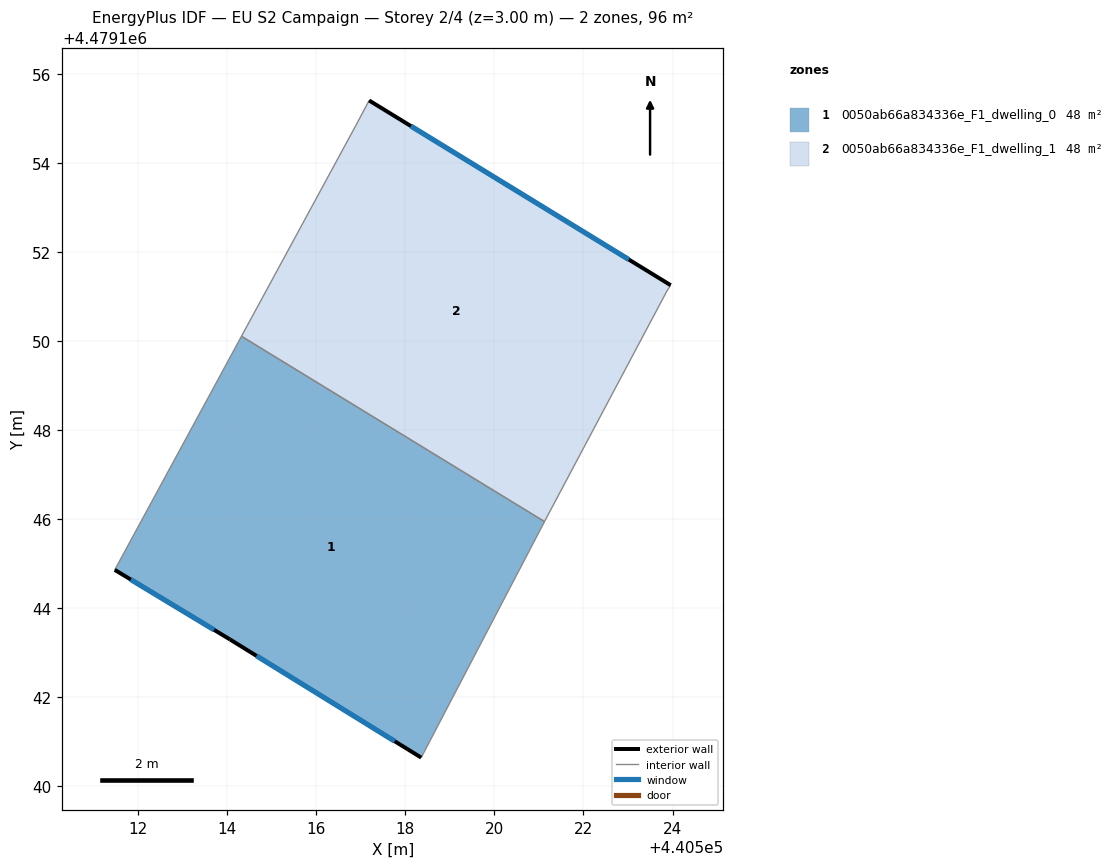
=== STOREY PLAN SPEC (per zone: floor XY polygon, exterior-wall plan segments, windows/doors) ===
zone 1: 0050ab66a834336e_F1_dwelling_0  (47.8 m²)
  floor: (440518.35, 4479140.64) (440521.12, 4479145.95) (440514.32, 4479150.11) (440511.47, 4479144.86) (440514.06, 4479143.30)
  exterior wall: (440514.06, 4479143.30) – (440511.47, 4479144.86)  [3.0 m]
    window: (440513.70, 4479143.52) – (440511.83, 4479144.64)  [4.7 m²]
  exterior wall: (440518.35, 4479140.64) – (440514.06, 4479143.30)  [5.0 m]
    window: (440517.76, 4479141.01) – (440514.66, 4479142.93)  [7.9 m²]
  interior walls: 3
zone 2: 0050ab66a834336e_F1_dwelling_1  (47.8 m²)
  floor: (440521.18, 4479146.05) (440523.87, 4479151.12) (440523.96, 4479151.26) (440517.18, 4479155.41) (440516.89, 4479154.85) (440514.32, 4479150.11) (440521.12, 4479145.95)
  exterior wall: (440517.18, 4479155.41) – (440523.96, 4479151.26)  [7.9 m]
    window: (440518.12, 4479154.83) – (440523.02, 4479151.83)  [12.4 m²]
  interior walls: 6

=== DERIVED (storey summary) ===
Building: EU S2 Campaign
Storey: 2 of 4  (floor level z = 3.00 m)
Storey gross floor area: 95.6 m²
Zones on this storey: 2
  - 0050ab66a834336e_F1_dwelling_0: floor 47.8 m²; exterior wall 8.1 m (24.2 m²); 2 window(s) 12.6 m²; WWR 52.2%
  - 0050ab66a834336e_F1_dwelling_1: floor 47.8 m²; exterior wall 7.9 m (23.8 m²); 1 window(s) 12.4 m²; WWR 52.2%
Zone adjacency (shared interzone walls):
  - 0050ab66a834336e_F1_dwelling_0 ↔ 0050ab66a834336e_F1_dwelling_1